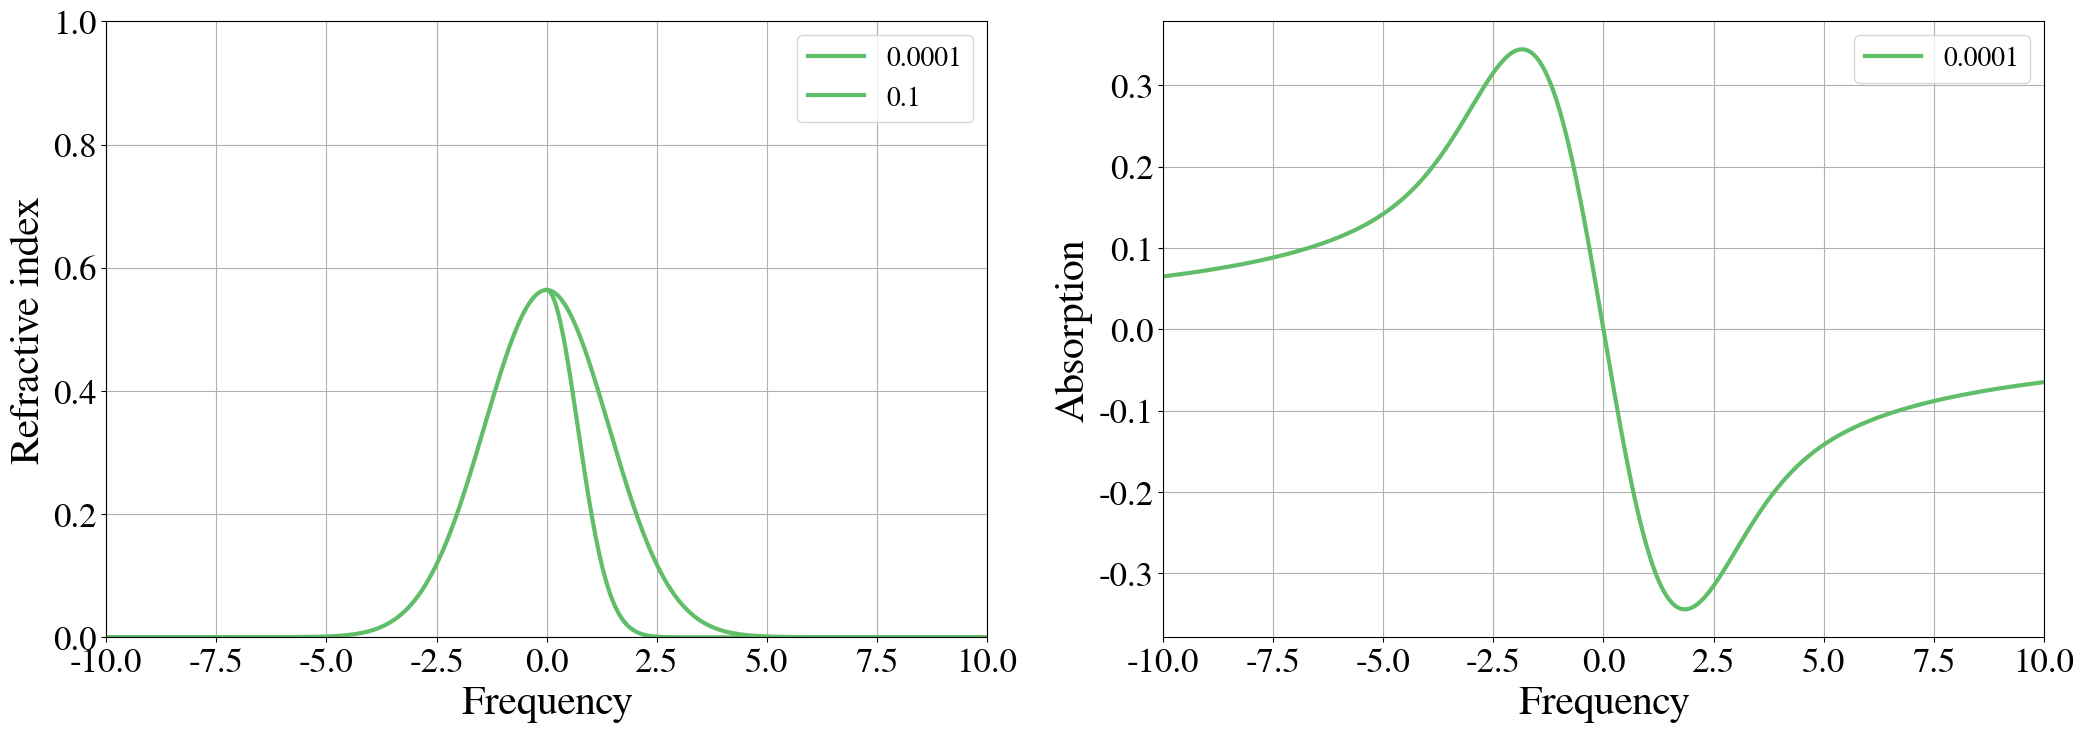

Python code for this plot:
#!/usr/bin/python3.4
import matplotlib as mpl
#mpl.use('Agg')
import numpy as np
import matplotlib.pyplot as plt
import time
import sys
from scipy.integrate import quad

mpl.rcParams['mathtext.fontset'] = 'cm'
mpl.rcParams['mathtext.rm'] = 'serif'
mpl.rc('font',family='FreeSerif')
mpl.rc('xtick',labelsize=25)
mpl.rc('ytick',labelsize=25)

####################
### TIMER STARTS ###
####################
now = time.time()

###############################
### TIME-DEPENDENT FUNCTION ###
###############################
def rho_d(kappa, oma, gam):

	return np.exp(-(t)**2)

##################	
### PARAMETERS ###
##################
D      = 0.7
oma    = 10 #in GHz
kappav = np.array([0.0001,0.1,1])  #in GHz
gam    = 0.001 #in GHz
hbar   = 6.62607004 
kb     = 1.38064852
T      = 0.00001
nd     = 1./(np.exp(hbar*oma/kb/T)-1)
endt   = 1000.
Nt     = 2**20
t      = np.linspace(0,endt,Nt)
endk   = 5000.
Nk     = 10000
ome    = 0.
k      = np.linspace(-endk,endk,Nk) + ome*100.
print(k)
therm  = hbar/(kb*T)

################
### PLOTTING ###
################
colors={'red':(241/255.,88/255.,84/255.),\
        'orange':(250/255,164/255.,58/255.),\
        'pink':(241/255,124/255.,176/255.),\
        'brown':(178/255,145/255.,47/255.),\
        'purple':(178/255,118/255.,178/255.),\
        'green':(96/255,189/255.,104/255.),\
        'blue':(93/255,165/255.,218/255.),\
        'yellow':(222/255., 207/255., 63/255),\
        'black':(0.,0.,0.)}
collab = ['green','orange','purple']
linew  = [3,2,2,4]
linest = ['-','--','-.',':']

fig,ax = plt.subplots(1,2,figsize=(25,8))

#for i in range(0,kappav.size):
#for i in range(kappav.size-1,-1,-1):

kappa=0
#	print("kappa is: ",kappav[i])
#	sys.stdout.flush()	

	#################################################
	### EVALUATION OF THE TIME-DEPENDENT SOLUTION ###
	#################################################
rho=rho_d(kappa, oma, gam)
norm = np.abs(np.sum(rho*2*endt/(Nt)))**2
print(norm)
evol = rho/np.sqrt(norm)

	#########################
	### FOURIER TRANSFORM ###
	#########################
fourr = np.fft.fft(evol)
four = np.fft.fftshift(fourr)*2*endt/(Nt-1)/np.sqrt(norm)
freqr = np.fft.fftfreq(Nt,(endt)/(Nt-1))
freq = np.fft.fftshift(freqr)

	############
	### PLOT ###
	############
ax[0].plot(freq*2*np.pi,four.real,color=colors[collab[0]],ls=linest[0],lw=linew[0])
ax[0].plot(t,evol,color=colors[collab[0]],ls=linest[0],lw=linew[0])
ax[1].plot(freq*2*np.pi,four.imag,color=colors[collab[0]],ls=linest[0],lw=linew[0])
ax[0].grid(True)
ax[0].legend([0.0001,0.1,1],fontsize=20)
ax[0].set_xlabel('Frequency',fontsize=30)
ax[0].set_ylabel('Refractive index',fontsize=30)
#ax[0].set_ylim(10**(-8),1)
ax[0].set_xlim(-10,10)
ax[0].set_ylim(0.,1.)
ax[1].grid(True)
ax[1].legend([0.0001,0.1,1],fontsize=20)
ax[1].set_xlabel('Frequency',fontsize=30)
ax[1].set_ylabel('Absorption',fontsize=30)
#ax[1].set_ylim(10**(-8),1)
ax[1].set_xlim(-10,10)


##################
### TIMER ENDS ###
##################
end=time.time()
h = int((end-now)/3600.)
m = int((end-now)/60.-h*60)
s = int((end-now)-h*3600-m*60)
print('%02d:%02d:%02d' %(h,m,s))
plt.show()


